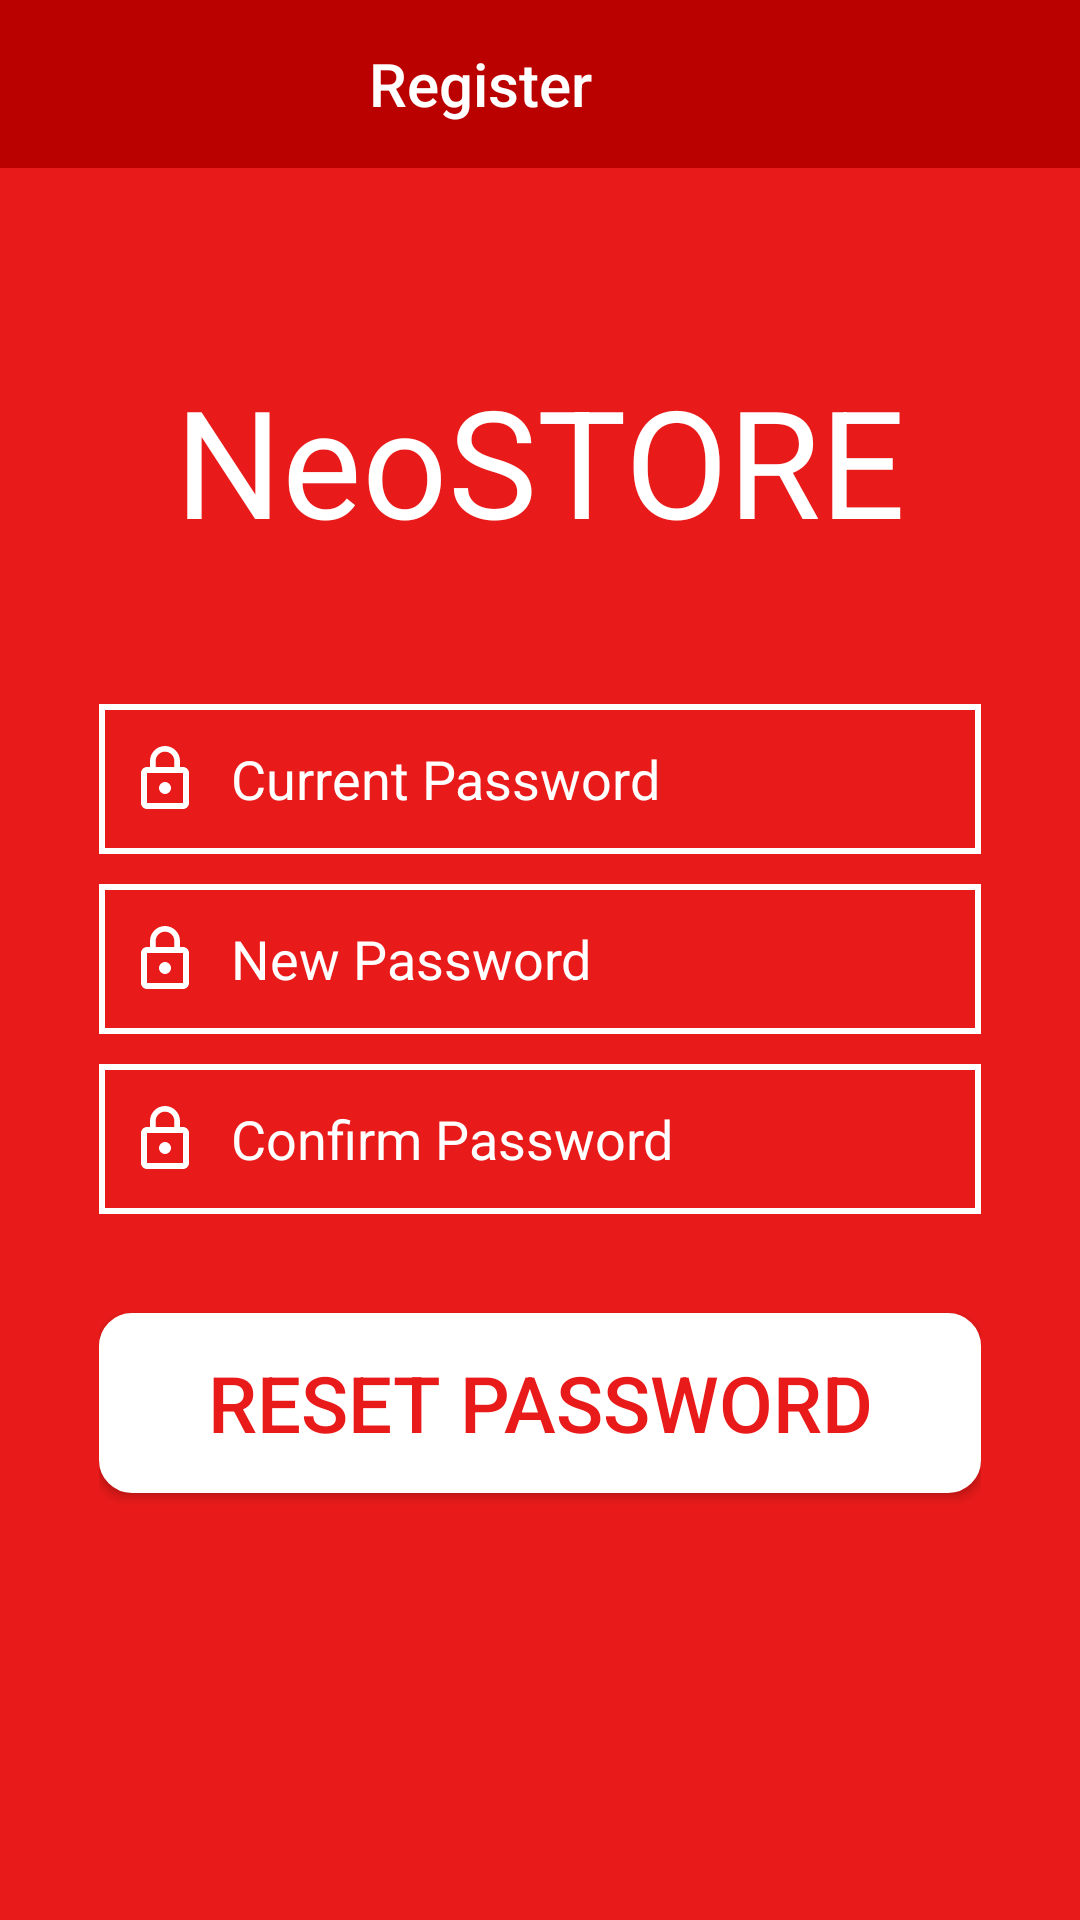

Layout XML and referenced resources for this Android screen:
<!-- AndroidManifest.xml: application theme AppTheme -->
<!-- res/layout/activity_reset_password.xml -->
<?xml version="1.0" encoding="utf-8"?>
<RelativeLayout xmlns:android="http://schemas.android.com/apk/res/android"
    xmlns:app="http://schemas.android.com/apk/res-auto"
    xmlns:tools="http://schemas.android.com/tools"
    android:layout_width="match_parent"
    android:layout_height="match_parent"
    tools:context="neosoft.training.neostore.view.login.activity.LoginActivity"
    android:fitsSystemWindows="true"
    android:background="@color/colorRed"
    >
<include layout="@layout/toolbar"/>
    <RelativeLayout
        android:layout_width="match_parent"
        android:layout_height="match_parent"
        android:paddingLeft="33dp"
        android:paddingRight="33dp"
        android:paddingBottom="23dp"
        >
    <TextView
        android:id="@+id/circleImage"
        android:layout_width="wrap_content"
        android:layout_height="wrap_content"
        android:layout_marginTop="120dp"
        android:text="@string/mainLoginHeader"
        android:textColor="@color/colorWhite"
        android:textSize="@dimen/fifty"
        android:layout_alignParentTop="true"
        android:layout_centerHorizontal="true"
        />

    <EditText
        android:id="@+id/edtLogUsername"
        android:layout_width="fill_parent"
        android:layout_height="wrap_content"
        style="@style/edtLogPassword"
        android:layout_marginTop="48dp"
        android:drawableLeft="@drawable/password_lock"
        android:ems="10"
        android:layout_below="@+id/circleImage"
        android:layout_alignRight="@+id/edtNewPassword"
        android:layout_alignEnd="@+id/edtNewPassword"
        android:maxLines="1"
        android:hint="@string/current_password"
        android:inputType="textPassword"
        />

    <EditText
        android:id="@+id/edtNewPassword"
        android:layout_width="wrap_content"
        android:layout_height="wrap_content"
        android:layout_below="@+id/edtLogUsername"
        android:layout_centerInParent="true"
        android:layout_marginTop="10dp"
        style="@style/edtLogPassword"
        android:hint="@string/new_password"
        android:drawableLeft="@drawable/password_lock"
        android:maxLines="1"
        android:inputType="textPassword"
        />

    <EditText
        android:id="@+id/edtConfirmPassword"
        android:layout_width="wrap_content"
        android:layout_height="wrap_content"
        android:layout_below="@+id/edtNewPassword"
        android:layout_centerInParent="true"
        android:layout_marginTop="10dp"
        style="@style/edtLogPassword"
        android:hint="@string/confirm_password"
        android:drawableLeft="@drawable/password_lock"
        android:maxLines="1"
        android:inputType="textPassword"
        />

    <Button
        android:id="@+id/btnLogin"
        style="@style/btnLogin"
        android:layout_width="wrap_content"
        android:layout_height="wrap_content"
        android:layout_centerInParent="true"
        android:text="@string/reset_password"
        android:layout_below="@+id/edtConfirmPassword"
        android:layout_marginTop="@dimen/thirtyThree"

        />

    </RelativeLayout>



</RelativeLayout>
<!-- res/layout/toolbar.xml (included above) -->
<?xml version="1.0" encoding="utf-8"?>
<LinearLayout xmlns:android="http://schemas.android.com/apk/res/android"
    android:orientation="vertical" android:layout_width="match_parent"
    android:layout_height="wrap_content">
    <android.support.v7.widget.Toolbar
        android:id="@+id/toolbar"
        android:layout_width="match_parent"
        android:layout_height="?attr/actionBarSize"
        style="@style/tlbarRegistration">
        <TextView
            android:id="@+id/toolbartxtViewTitle"
            android:textColor="@color/colorWhite"
            android:layout_width="match_parent"
            android:layout_height="wrap_content"
            android:text="@string/register_header"
            android:gravity="center"
            android:layout_marginEnd="?attr/actionBarSize"
            android:textAppearance="@style/Base.TextAppearance.Widget.AppCompat.Toolbar.Title"
            />
    </android.support.v7.widget.Toolbar>
</LinearLayout>
<!-- resources referenced by this layout -->
<resources>
  <color name="colorRed">#E91B1A</color>
  <color name="colorWhite">#FFFFFF</color>
  <dimen name="fifty">50sp</dimen>
  <dimen name="thirtyThree">33sp</dimen>
  <!-- drawable password_lock (drawable) -->
  <vector xmlns:android="http://schemas.android.com/apk/res/android"
          android:width="24dp"
          android:height="24dp"
          android:viewportWidth="24.0"
          android:viewportHeight="24.0">
      <path
  
          android:fillColor="#FFFFFF"
          android:pathData="M12,17c1.1,0 2,-0.9 2,-2s-0.9,-2 -2,-2 -2,0.9 -2,2 0.9,2 2,2zM18,8h-1L17,6c0,-2.76 -2.24,-5 -5,-5S7,3.24 7,6v2L6,8c-1.1,0 -2,0.9 -2,2v10c0,1.1 0.9,2 2,2h12c1.1,0 2,-0.9 2,-2L20,10c0,-1.1 -0.9,-2 -2,-2zM8.9,6c0,-1.71 1.39,-3.1 3.1,-3.1s3.1,1.39 3.1,3.1v2L8.9,8L8.9,6zM18,20L6,20L6,10h12v10z"/>
  
  </vector>
  <string name="confirm_password">Confirm Password</string>
  <string name="current_password">Current Password</string>
  <string name="mainLoginHeader">NeoSTORE</string>
  <string name="new_password">New Password</string>
  <string name="register_header">Register</string>
  <string name="reset_password">Reset Password</string>
  <style name="btnLogin">
          <item name="android:textSize">@dimen/main_login_button</item>
          <item name="android:textColor">@color/colorRed</item>
          <item name="android:background">@drawable/drawable_button</item>
          
      </style>
  <style name="edtLogPassword">
  
          <item name="android:textSize">@dimen/main_login_password</item>
          <item name="android:textColorHint">@color/colorWhite</item>
          <item name="android:background">@drawable/drawable_username</item>
          <item name="android:drawablePadding">10dp</item>
          <item name="android:textColor">@color/colorWhite</item>
  
      </style>
  <style name="tlbarRegistration">
        <item name="android:elevation">4dp</item>
        <item name="android:background">@color/color_tlbarRegistration</item>
        <item name="android:theme">@style/ThemeOverlay.AppCompat.Dark.ActionBar</item>
        <item name="android:popupTheme">@style/Theme.AppCompat.Light</item>
  
      </style>
  <style name="AppTheme" parent="Theme.AppCompat.Light.NoActionBar">
          
          <item name="colorPrimary">@color/colorPrimary</item>
          <item name="colorPrimaryDark">@color/colorPrimaryDark</item>
          <item name="colorAccent">@color/colorAccent</item>
          <item name="android:windowTranslucentStatus">true</item>
  
      </style>
  <dimen name="main_login_button">26sp</dimen>
  <!-- drawable drawable_button (drawable) -->
  <?xml version="1.0" encoding="utf-8"?>
  <shape xmlns:android="http://schemas.android.com/apk/res/android"
      android:shape="rectangle"
      >
  <stroke
      android:width="2dp"
      android:color="@color/colorWhite"
      />
      <size
          android:width="320dp"
          android:height="60dp"
          />
      <gradient
          android:startColor="@color/colorWhite"
          android:endColor="@color/colorWhite"
          />
      <corners
          android:radius="10dp"
          />
  </shape>
  <dimen name="main_login_password">18sp</dimen>
  <!-- drawable drawable_username (drawable) -->
  <?xml version="1.0" encoding="utf-8"?>
  <shape xmlns:android="http://schemas.android.com/apk/res/android"
      android:shape="rectangle"
      >
     <stroke
      android:width="2dp"
      android:color="@color/colorWhite"
      />
      <size
          android:width="320dp"
          android:height="50dp"
          />
      <padding
          android:left="10dp"/>
  
  
  
  
  
  </shape>
  <color name="color_tlbarRegistration">#bb0100</color>
  <color name="colorPrimary">#BB0100</color>
  <color name="colorPrimaryDark">#9E0100</color>
  <color name="colorAccent">#FFFFFF</color>
</resources>
